Run: headless pygame with SDL's dummy video driver; simulated clock (each Clock.tick advances the game by its frame time, no real sleeping); random seed 0; keys injected as events and as key.get_pressed() state; no mouse input.
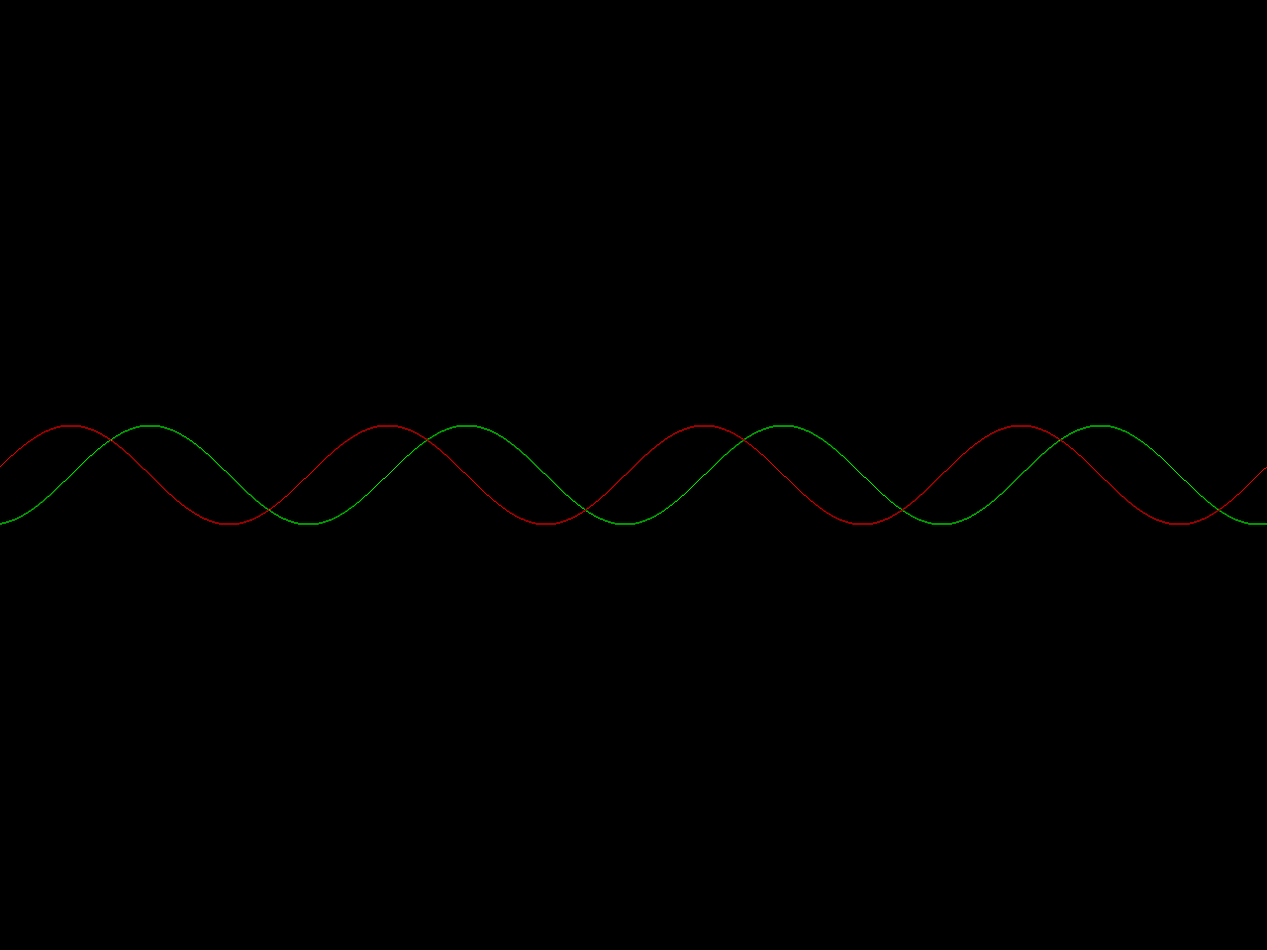
Frame 1 of 4 · flips 1–60 · no input
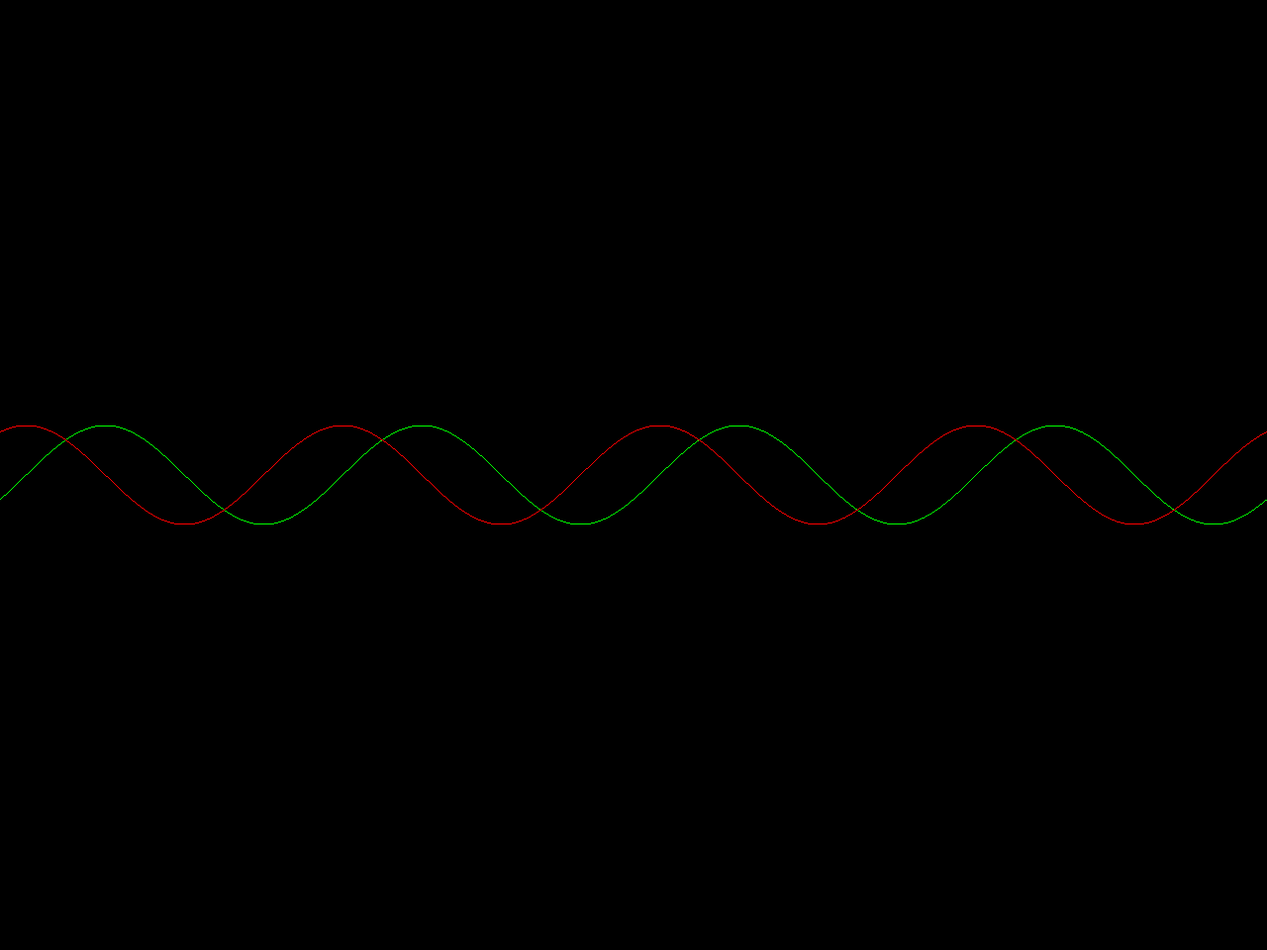
Frame 2 of 4 · flips 61–180 · tapped SPACE, RETURN · held RIGHT (→), D
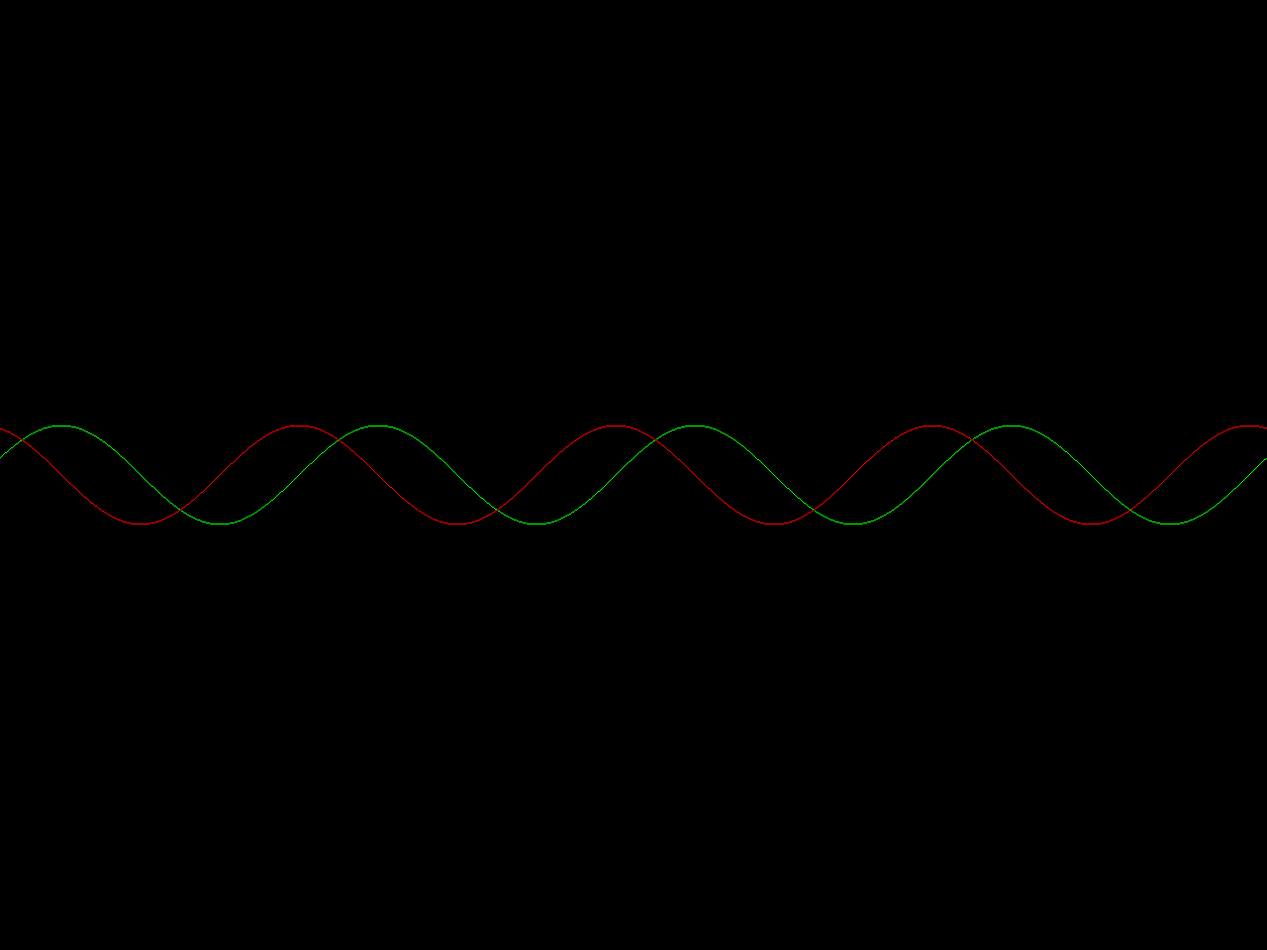
Frame 3 of 4 · flips 181–300 · held DOWN (↓), S
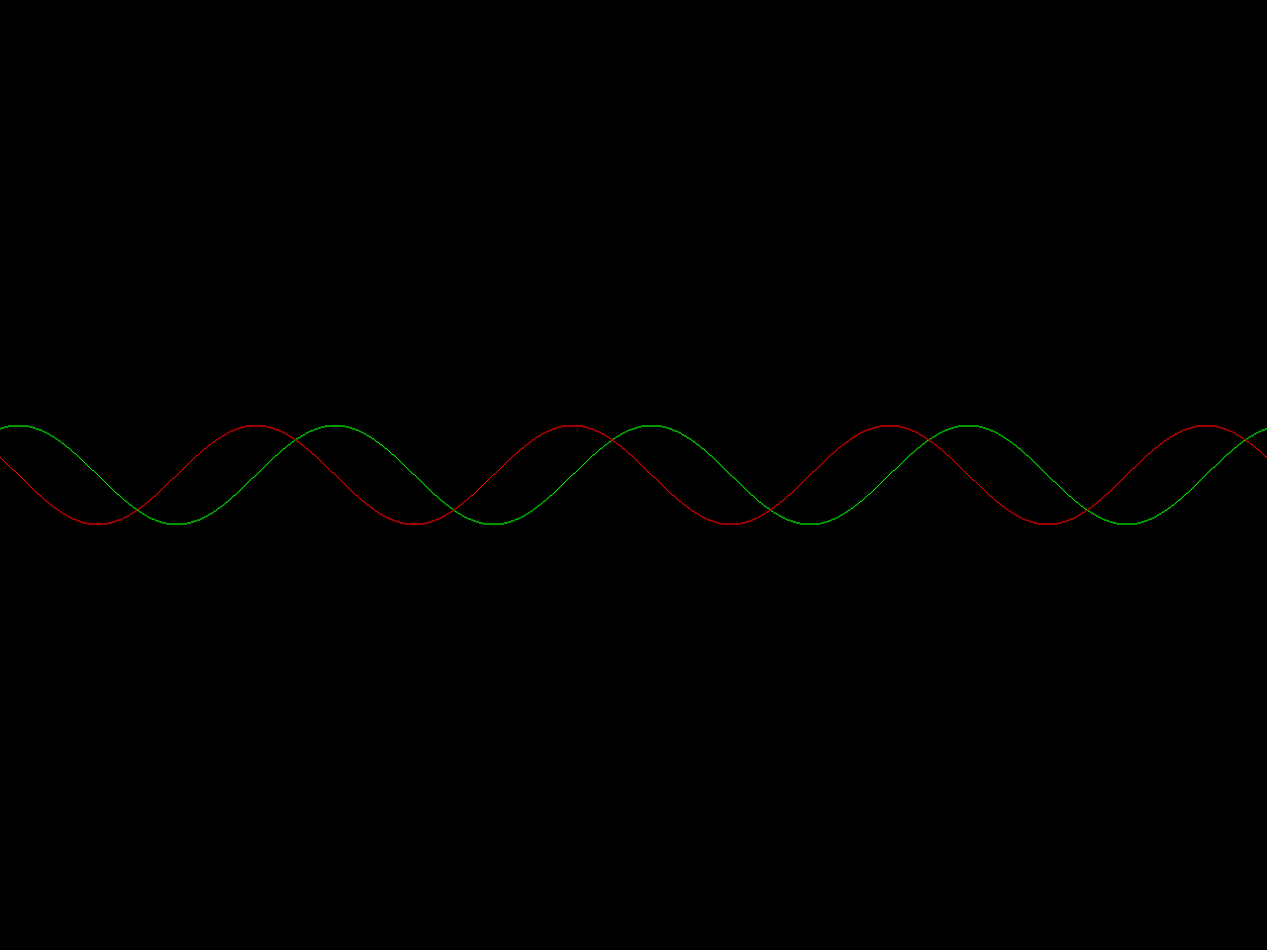
Frame 4 of 4 · flips 301–420 · held LEFT (←), A, UP (↑), W

The pygame program that drew these frames:

import pygame
import time
import math

# Some config width height settings
canvas_width = 1280
canvas_height = 960

# Just define some colors we can use
GREEN = pygame.Color(0, 255, 0, 0)
RED = pygame.Color(255,0,0,0)
BLUE = pygame.Color(0,0,255)
background_color = pygame.Color(0, 0, 0, 0)

pygame.init()
# Set the window title
pygame.display.set_caption("Sine Wave")

# Make a screen to see
screen = pygame.display.set_mode((canvas_width, canvas_height))
screen.fill(background_color)

# Make a surface to draw on
surface = pygame.Surface((canvas_width, canvas_height))
surface.fill(background_color)

# Simple main loop
running = True
while running:
	for event in pygame.event.get():
		if event.type == pygame.QUIT:
			running = False

	# Redraw the background
	surface.fill(background_color)

	# Update sine wave
	sin_frequency = 4
	sin_amplitude = 50 # in px
	sin_speed = 1
	
	cos_frequency = 4
	cos_amplitude = 50 # in px
	cos_speed = 1
	for x in range(0, canvas_width):
		y = int((canvas_height/2) + sin_amplitude*math.sin(sin_frequency*((float(x)/canvas_width)*(2*math.pi) + (sin_speed*time.time()))))
		y2 = int((canvas_height/2) + cos_amplitude*math.cos(cos_frequency*((float(x)/canvas_width)*(2*math.pi) + (cos_speed*time.time()))))
		surface.set_at((x, y), GREEN)
		surface.set_at((x, y2), RED)
	# Put the surface we draw on, onto the screen
	screen.blit(surface, (0, 0))

	# Show it.
	pygame.display.flip()
